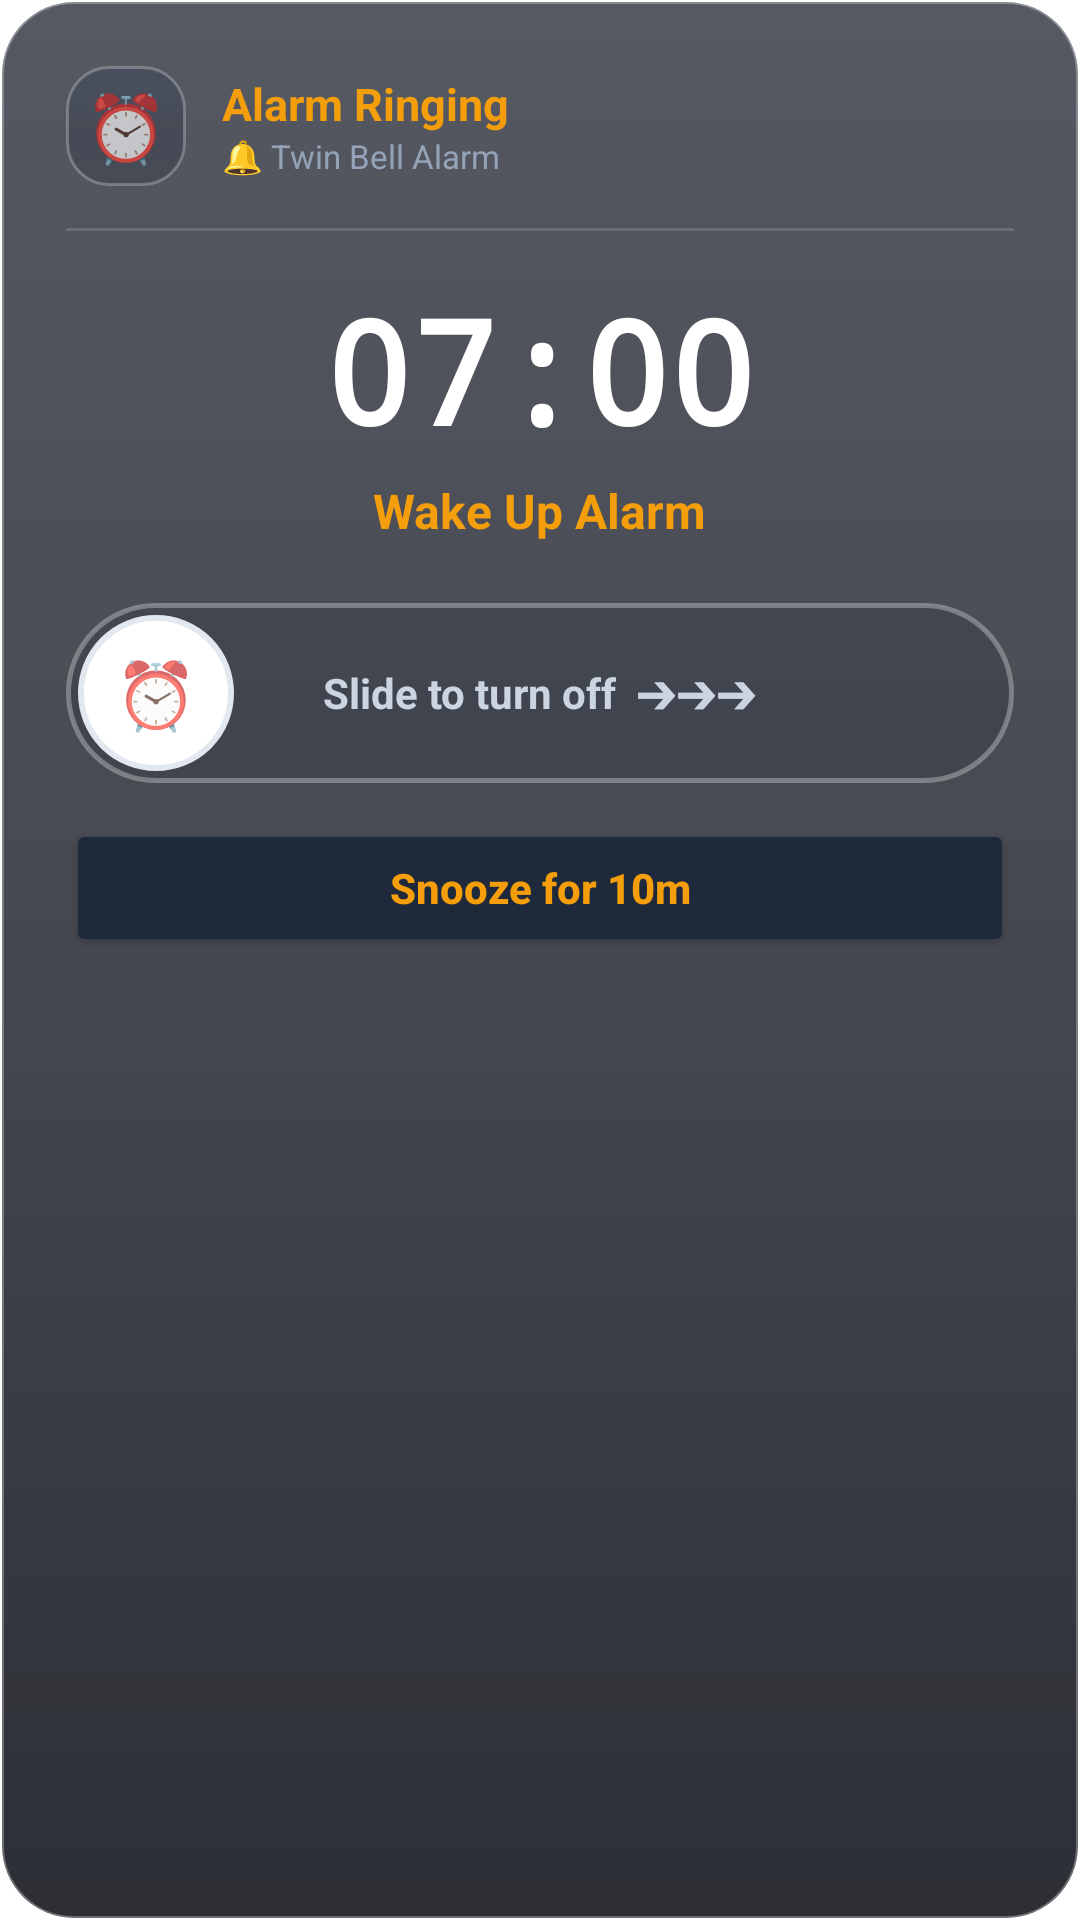

Layout XML and referenced resources for this Android screen:
<!-- AndroidManifest.xml: activity theme Theme.AlarmOverlayDialog -->
<!-- res/layout/activity_alarm_alert_overlay.xml -->
<?xml version="1.0" encoding="utf-8"?>
<LinearLayout xmlns:android="http://schemas.android.com/apk/res/android"
    android:id="@+id/overlay_dialog_card"
    android:layout_width="match_parent"
    android:layout_height="wrap_content"
    android:background="@drawable/widget_bg"
    android:orientation="vertical"
    android:padding="22dp">

    
    <LinearLayout
        android:layout_width="match_parent"
        android:layout_height="wrap_content"
        android:gravity="center_vertical"
        android:orientation="horizontal">

        <TextView
            android:layout_width="40dp"
            android:layout_height="40dp"
            android:background="@drawable/widget_btn_bg"
            android:gravity="center"
            android:text="⏰"
            android:textSize="22sp" />

        <LinearLayout
            android:layout_width="0dp"
            android:layout_height="wrap_content"
            android:layout_marginStart="12dp"
            android:layout_weight="1"
            android:orientation="vertical">

            <TextView
                android:layout_width="wrap_content"
                android:layout_height="wrap_content"
                android:text="Alarm Ringing"
                android:textColor="#F59E0B"
                android:textSize="15sp"
                android:textStyle="bold" />

            <TextView
                android:id="@+id/overlay_alarm_sound_name"
                android:layout_width="wrap_content"
                android:layout_height="wrap_content"
                android:text="🔔 Twin Bell Alarm"
                android:textColor="#94A3B8"
                android:textSize="11sp" />
        </LinearLayout>
    </LinearLayout>

    <View
        android:layout_width="match_parent"
        android:layout_height="1dp"
        android:layout_marginTop="14dp"
        android:layout_marginBottom="14dp"
        android:background="#22FFFFFF" />

    
    <LinearLayout
        android:layout_width="match_parent"
        android:layout_height="wrap_content"
        android:gravity="center"
        android:orientation="vertical">

        <TextView
            android:id="@+id/overlay_alarm_time"
            android:layout_width="wrap_content"
            android:layout_height="wrap_content"
            android:fontFamily="monospace"
            android:text="07:00"
            android:textColor="#FFFFFF"
            android:textSize="48sp"
            android:textStyle="bold" />

        <TextView
            android:id="@+id/overlay_alarm_label"
            android:layout_width="wrap_content"
            android:layout_height="wrap_content"
            android:layout_marginTop="4dp"
            android:text="Wake Up Alarm"
            android:textColor="#F59E0B"
            android:textSize="16sp"
            android:textStyle="bold" />
    </LinearLayout>

    
    <LinearLayout
        android:layout_width="match_parent"
        android:layout_height="wrap_content"
        android:layout_marginTop="20dp"
        android:orientation="vertical">

        
        <FrameLayout
            android:id="@+id/slider_dismiss_track"
            android:layout_width="match_parent"
            android:layout_height="60dp"
            android:background="@drawable/slider_cylinder_bg">

            <TextView
                android:id="@+id/slider_dismiss_hint"
                android:layout_width="wrap_content"
                android:layout_height="wrap_content"
                android:layout_gravity="center"
                android:text="Slide to turn off  ➔➔➔"
                android:textColor="#CBD5E1"
                android:textSize="14sp"
                android:textStyle="bold" />

            <FrameLayout
                android:id="@+id/slider_dismiss_circle"
                android:layout_width="52dp"
                android:layout_height="52dp"
                android:layout_gravity="start|center_vertical"
                android:layout_marginStart="4dp"
                android:background="@drawable/slider_circle_thumb"
                android:clickable="true"
                android:focusable="true">

                <TextView
                    android:layout_width="wrap_content"
                    android:layout_height="wrap_content"
                    android:layout_gravity="center"
                    android:text="⏰"
                    android:textSize="22sp" />
            </FrameLayout>
        </FrameLayout>

        <Button
            android:id="@+id/btn_alarm_snooze"
            android:layout_width="match_parent"
            android:layout_height="46dp"
            android:layout_marginTop="12dp"
            android:backgroundTint="#1E293B"
            android:text="Snooze for 10m"
            android:textAllCaps="false"
            android:textColor="#F59E0B"
            android:textSize="14sp"
            android:textStyle="bold" />
    </LinearLayout>

</LinearLayout>
<!-- resources referenced by this layout -->
<resources>
  <!-- drawable slider_circle_thumb (drawable) -->
  <?xml version="1.0" encoding="utf-8"?>
  <shape xmlns:android="http://schemas.android.com/apk/res/android"
      android:shape="oval">
      <solid android:color="#FFFFFF" />
      <stroke
          android:width="2dp"
          android:color="#E2E8F0" />
  </shape>
  <!-- drawable slider_cylinder_bg (drawable) -->
  <?xml version="1.0" encoding="utf-8"?>
  <shape xmlns:android="http://schemas.android.com/apk/res/android"
      android:shape="rectangle">
      <corners android:radius="30dp" />
      <solid android:color="#331E293B" />
      <stroke
          android:width="1.5dp"
          android:color="#4DFFFFFF" />
  </shape>
  <!-- drawable widget_bg (drawable) -->
  <?xml version="1.0" encoding="utf-8"?>
  <shape xmlns:android="http://schemas.android.com/apk/res/android"
      android:shape="rectangle">
      <corners android:radius="24dp" />
      <gradient
          android:angle="270"
          android:startColor="#B8141926"
          android:centerColor="#C40D111A"
          android:endColor="#D9080A12" />
      <stroke
          android:width="1.2dp"
          android:color="#4DFFFFFF" />
  </shape>
  <!-- drawable widget_btn_bg (drawable) -->
  <?xml version="1.0" encoding="utf-8"?>
  <shape xmlns:android="http://schemas.android.com/apk/res/android"
      android:shape="rectangle">
      <corners android:radius="14dp" />
      <gradient
          android:angle="270"
          android:startColor="#59333E56"
          android:centerColor="#4421293C"
          android:endColor="#36171E2E" />
      <stroke
          android:width="1dp"
          android:color="#40FFFFFF" />
  </shape>
  <style name="Theme.AlarmOverlayDialog" parent="Theme.AppCompat.Dialog">
          <item name="windowActionBar">false</item>
          <item name="windowNoTitle">true</item>
          <item name="android:windowBackground">@android:color/transparent</item>
          <item name="android:colorBackgroundCacheHint">@null</item>
          <item name="android:windowIsTranslucent">true</item>
          <item name="android:windowAnimationStyle">@android:style/Animation.Dialog</item>
      </style>
</resources>
